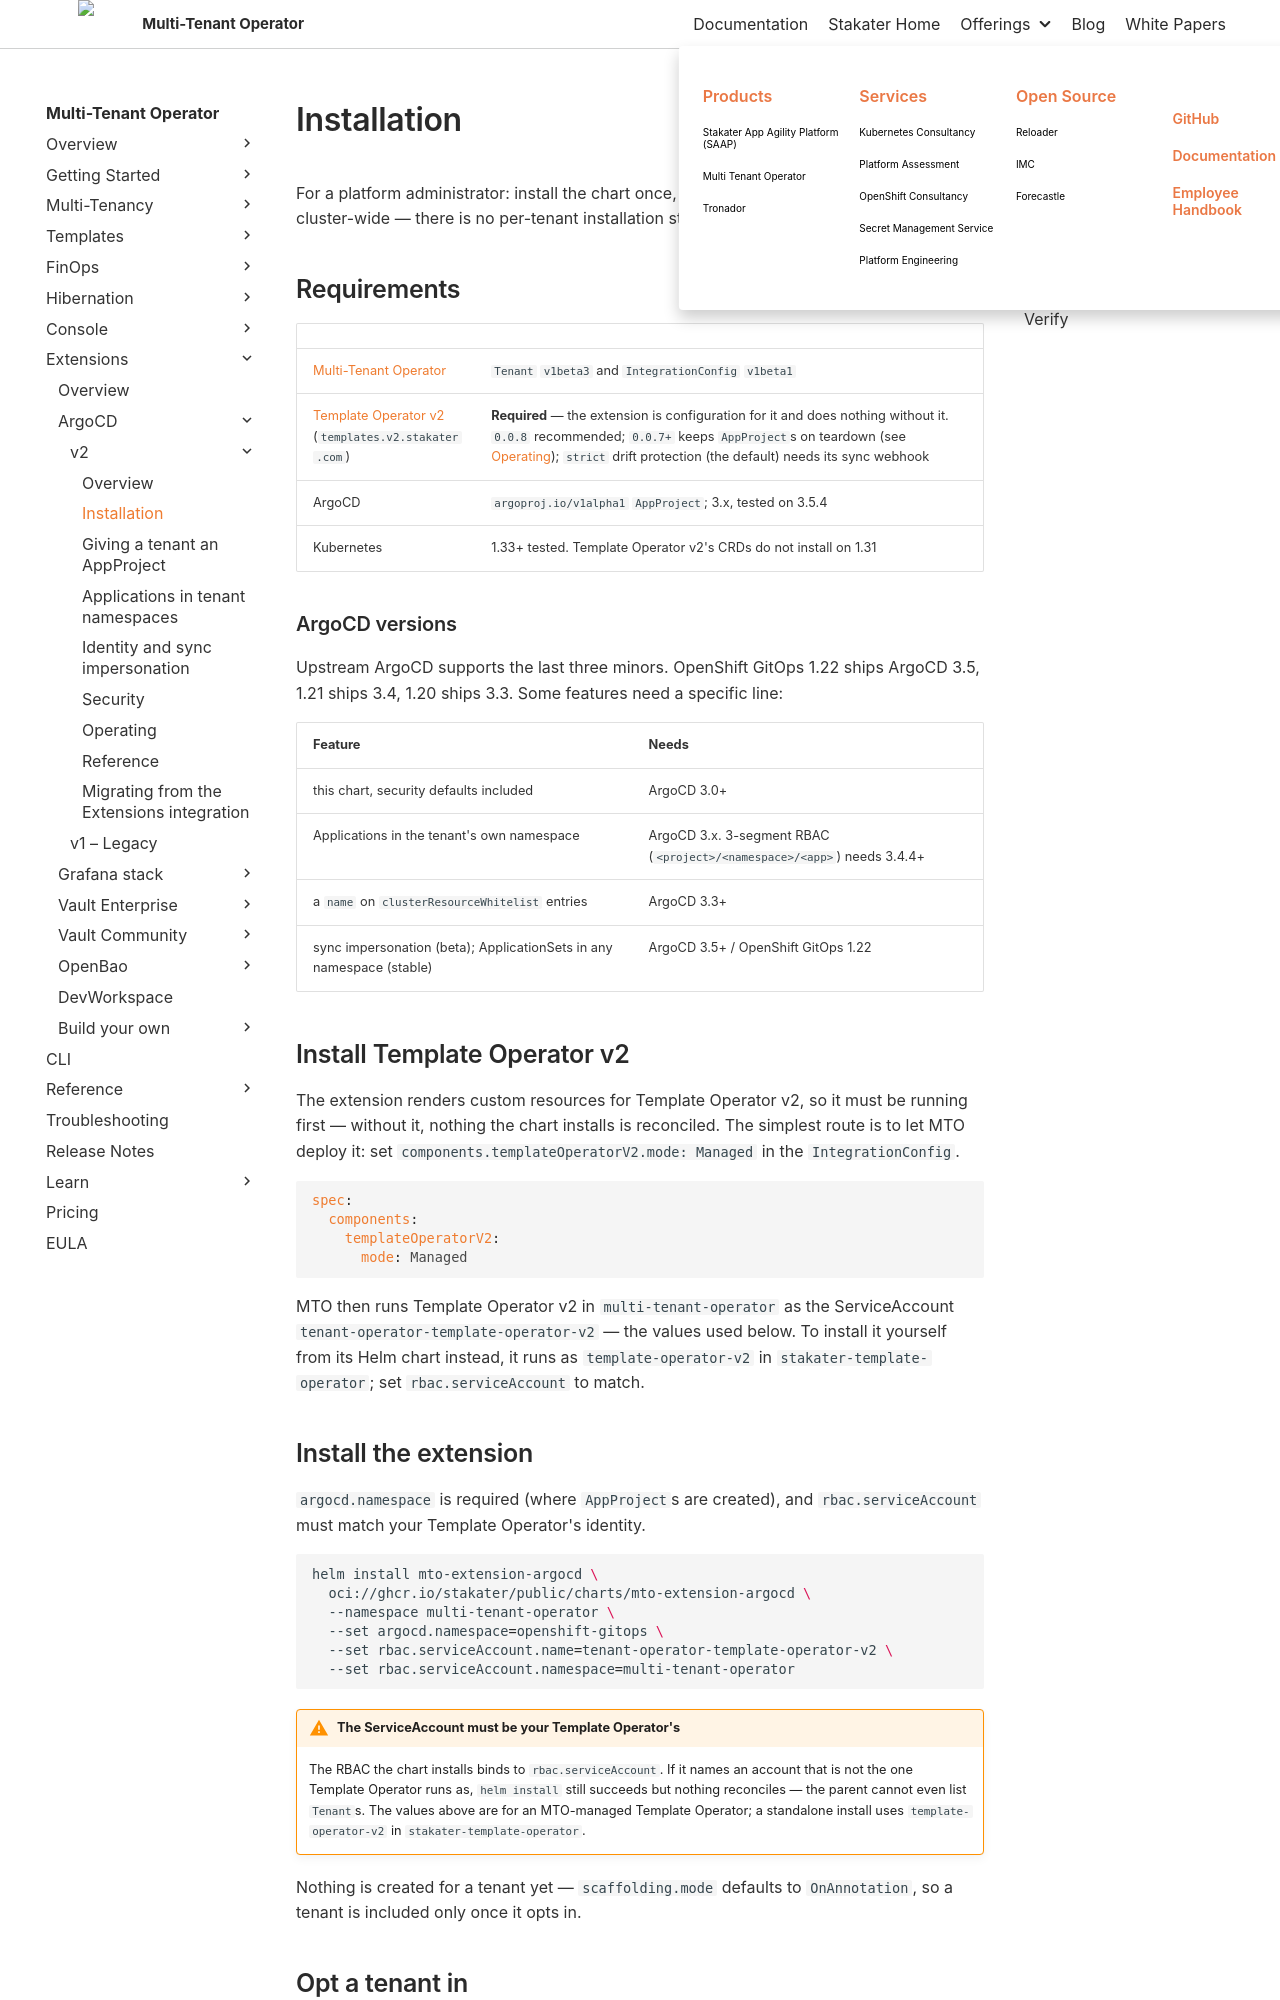

repository: stakater/mto-docs · page: 1.11/extensions/argocd-v2/installation.html · generator: mkdocs

# Installation

For a platform administrator: install the chart once, then opt tenants in. The whole setup is cluster-wide — there is no per-tenant installation step.

## Requirements

| | |
|:---|:---|
| [Multi-Tenant Operator](../../getting-started/installation/overview.md) | `Tenant` `v1beta3` and `IntegrationConfig` `v1beta1` |
| [Template Operator v2](../../template-operator-v2/concepts/overview.md) (`templates.v2.stakater.com`) | **Required** — the extension is configuration for it and does nothing without it. `0.0.8` recommended; `0.0.7+` keeps `AppProject`s on teardown (see [Operating](operating.md#what-deletes-an-appproject)); `strict` drift protection (the default) needs its sync webhook |
| ArgoCD | `argoproj.io/v1alpha1` `AppProject`; 3.x, tested on 3.5.4 |
| Kubernetes | 1.33+ tested. Template Operator v2's CRDs do not install on 1.31 |

### ArgoCD versions

Upstream ArgoCD supports the last three minors. OpenShift GitOps 1.22 ships ArgoCD 3.5, 1.21 ships 3.4, 1.20 ships 3.3. Some features need a specific line:

| Feature | Needs |
|:---|:---|
| this chart, security defaults included | ArgoCD 3.0+ |
| Applications in the tenant's own namespace | ArgoCD 3.x. 3-segment RBAC (`<project>/<namespace>/<app>`) needs 3.4.4+ |
| a `name` on `clusterResourceWhitelist` entries | ArgoCD 3.3+ |
| sync impersonation (beta); ApplicationSets in any namespace (stable) | ArgoCD 3.5+ / OpenShift GitOps 1.22 |

## Install Template Operator v2

The extension renders custom resources for Template Operator v2, so it must be running first — without it, nothing the chart installs is reconciled. The simplest route is to let MTO deploy it: set `components.templateOperatorV2.mode: Managed` in the `IntegrationConfig`.

```yaml
spec:
  components:
    templateOperatorV2:
      mode: Managed
```

MTO then runs Template Operator v2 in `multi-tenant-operator` as the ServiceAccount `tenant-operator-template-operator-v2` — the values used below. To install it yourself from its Helm chart instead, it runs as `template-operator-v2` in `stakater-template-operator`; set `rbac.serviceAccount` to match.
